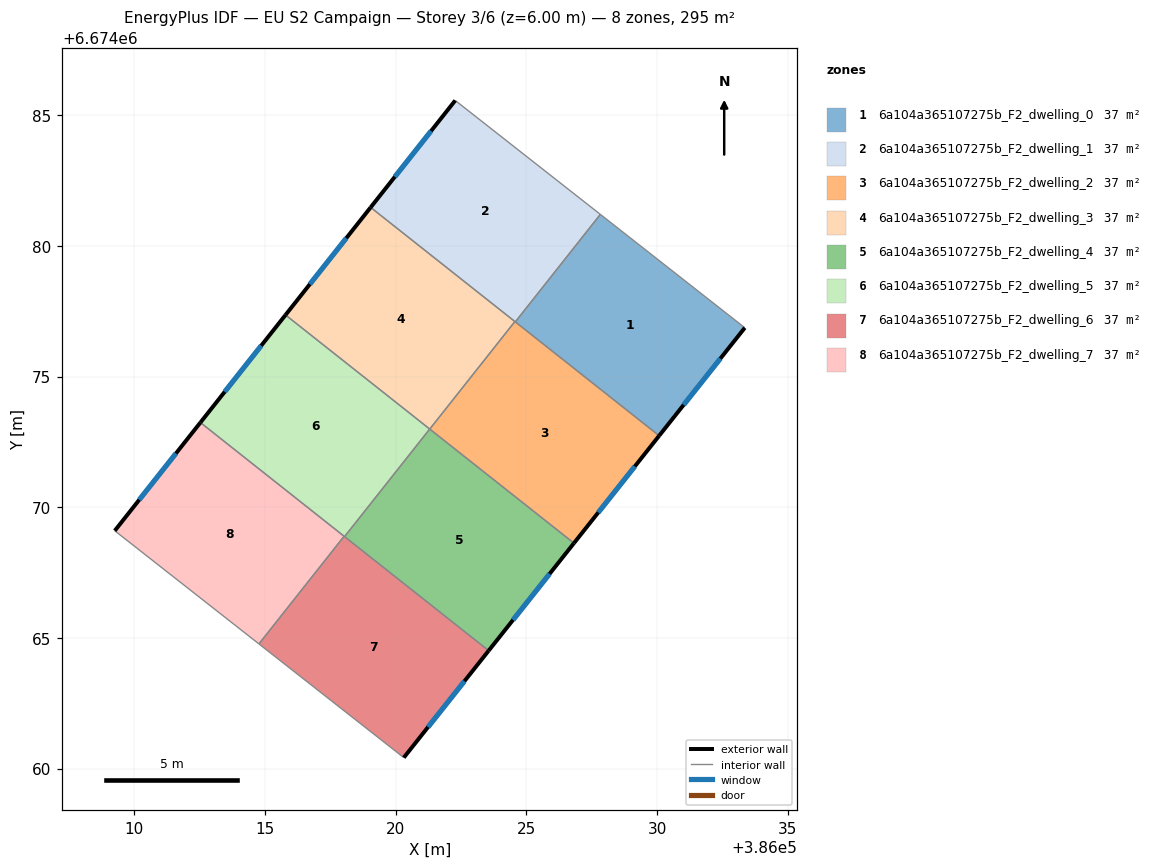
=== STOREY PLAN SPEC (per zone: floor XY polygon, exterior-wall plan segments, windows/doors) ===
zone 1: 6a104a365107275b_F2_dwelling_0  (36.9 m²)
  floor: (386033.36, 6674076.87) (386030.08, 6674072.74) (386024.58, 6674077.09) (386027.83, 6674081.21)
  exterior wall: (386030.08, 6674072.74) – (386033.36, 6674076.87)  [5.3 m]
    window: (386031.02, 6674073.92) – (386032.42, 6674075.69)  [2.9 m²]
  interior walls: 3
zone 2: 6a104a365107275b_F2_dwelling_1  (36.9 m²)
  floor: (386027.83, 6674081.21) (386024.58, 6674077.09) (386019.04, 6674081.47) (386022.28, 6674085.56)
  exterior wall: (386022.28, 6674085.56) – (386019.04, 6674081.47)  [5.2 m]
    window: (386021.35, 6674084.40) – (386019.97, 6674082.64)  [2.9 m²]
  interior walls: 4
zone 3: 6a104a365107275b_F2_dwelling_2  (36.9 m²)
  floor: (386030.08, 6674072.74) (386026.82, 6674068.62) (386021.30, 6674072.99) (386024.56, 6674077.11)
  exterior wall: (386026.82, 6674068.62) – (386030.08, 6674072.74)  [5.2 m]
    window: (386027.75, 6674069.80) – (386029.15, 6674071.56)  [2.9 m²]
  interior walls: 4
zone 4: 6a104a365107275b_F2_dwelling_3  (36.9 m²)
  floor: (386024.56, 6674077.11) (386021.30, 6674072.99) (386015.78, 6674077.36) (386019.04, 6674081.47)
  exterior wall: (386019.04, 6674081.47) – (386015.78, 6674077.36)  [5.2 m]
    window: (386018.11, 6674080.30) – (386016.71, 6674078.53)  [2.9 m²]
  interior walls: 3
zone 5: 6a104a365107275b_F2_dwelling_4  (36.9 m²)
  floor: (386026.82, 6674068.62) (386023.56, 6674064.51) (386018.04, 6674068.88) (386021.30, 6674072.99)
  exterior wall: (386023.56, 6674064.51) – (386026.82, 6674068.62)  [5.3 m]
    window: (386024.49, 6674065.69) – (386025.89, 6674067.45)  [2.9 m²]
  interior walls: 3
zone 6: 6a104a365107275b_F2_dwelling_5  (36.9 m²)
  floor: (386021.30, 6674072.99) (386018.04, 6674068.88) (386012.53, 6674073.24) (386015.78, 6674077.36)
  exterior wall: (386015.78, 6674077.36) – (386012.53, 6674073.24)  [5.2 m]
    window: (386014.85, 6674076.18) – (386013.46, 6674074.42)  [2.9 m²]
  interior walls: 4
zone 7: 6a104a365107275b_F2_dwelling_6  (36.9 m²)
  floor: (386023.56, 6674064.51) (386020.31, 6674060.42) (386014.77, 6674064.77) (386018.03, 6674068.89)
  exterior wall: (386020.31, 6674060.42) – (386023.56, 6674064.51)  [5.2 m]
    window: (386021.24, 6674061.59) – (386022.63, 6674063.34)  [2.9 m²]
  interior walls: 4
zone 8: 6a104a365107275b_F2_dwelling_7  (36.9 m²)
  floor: (386018.03, 6674068.89) (386014.77, 6674064.77) (386009.25, 6674069.10) (386012.53, 6674073.24)
  exterior wall: (386012.53, 6674073.24) – (386009.25, 6674069.10)  [5.3 m]
    window: (386011.59, 6674072.06) – (386010.19, 6674070.28)  [2.9 m²]
  interior walls: 3

=== DERIVED (storey summary) ===
Building: EU S2 Campaign
Storey: 3 of 6  (floor level z = 6.00 m)
Storey gross floor area: 295.5 m²
Zones on this storey: 8
  - 6a104a365107275b_F2_dwelling_0: floor 36.9 m²; exterior wall 5.3 m (15.8 m²); 1 window(s) 2.9 m²; WWR 18.4%
  - 6a104a365107275b_F2_dwelling_1: floor 36.9 m²; exterior wall 5.2 m (15.7 m²); 1 window(s) 2.9 m²; WWR 18.4%
  - 6a104a365107275b_F2_dwelling_2: floor 36.9 m²; exterior wall 5.2 m (15.7 m²); 1 window(s) 2.9 m²; WWR 18.4%
  - 6a104a365107275b_F2_dwelling_3: floor 36.9 m²; exterior wall 5.2 m (15.7 m²); 1 window(s) 2.9 m²; WWR 18.4%
  - 6a104a365107275b_F2_dwelling_4: floor 36.9 m²; exterior wall 5.3 m (15.8 m²); 1 window(s) 2.9 m²; WWR 18.4%
  - 6a104a365107275b_F2_dwelling_5: floor 36.9 m²; exterior wall 5.2 m (15.7 m²); 1 window(s) 2.9 m²; WWR 18.4%
  - 6a104a365107275b_F2_dwelling_6: floor 36.9 m²; exterior wall 5.2 m (15.7 m²); 1 window(s) 2.9 m²; WWR 18.4%
  - 6a104a365107275b_F2_dwelling_7: floor 36.9 m²; exterior wall 5.3 m (15.8 m²); 1 window(s) 2.9 m²; WWR 18.4%
Zone adjacency (shared interzone walls):
  - 6a104a365107275b_F2_dwelling_0 ↔ 6a104a365107275b_F2_dwelling_1
  - 6a104a365107275b_F2_dwelling_0 ↔ 6a104a365107275b_F2_dwelling_2
  - 6a104a365107275b_F2_dwelling_1 ↔ 6a104a365107275b_F2_dwelling_2
  - 6a104a365107275b_F2_dwelling_1 ↔ 6a104a365107275b_F2_dwelling_3
  - 6a104a365107275b_F2_dwelling_2 ↔ 6a104a365107275b_F2_dwelling_3
  - 6a104a365107275b_F2_dwelling_2 ↔ 6a104a365107275b_F2_dwelling_4
  - 6a104a365107275b_F2_dwelling_3 ↔ 6a104a365107275b_F2_dwelling_5
  - 6a104a365107275b_F2_dwelling_4 ↔ 6a104a365107275b_F2_dwelling_5
  - 6a104a365107275b_F2_dwelling_4 ↔ 6a104a365107275b_F2_dwelling_6
  - 6a104a365107275b_F2_dwelling_5 ↔ 6a104a365107275b_F2_dwelling_6
  - 6a104a365107275b_F2_dwelling_5 ↔ 6a104a365107275b_F2_dwelling_7
  - 6a104a365107275b_F2_dwelling_6 ↔ 6a104a365107275b_F2_dwelling_7